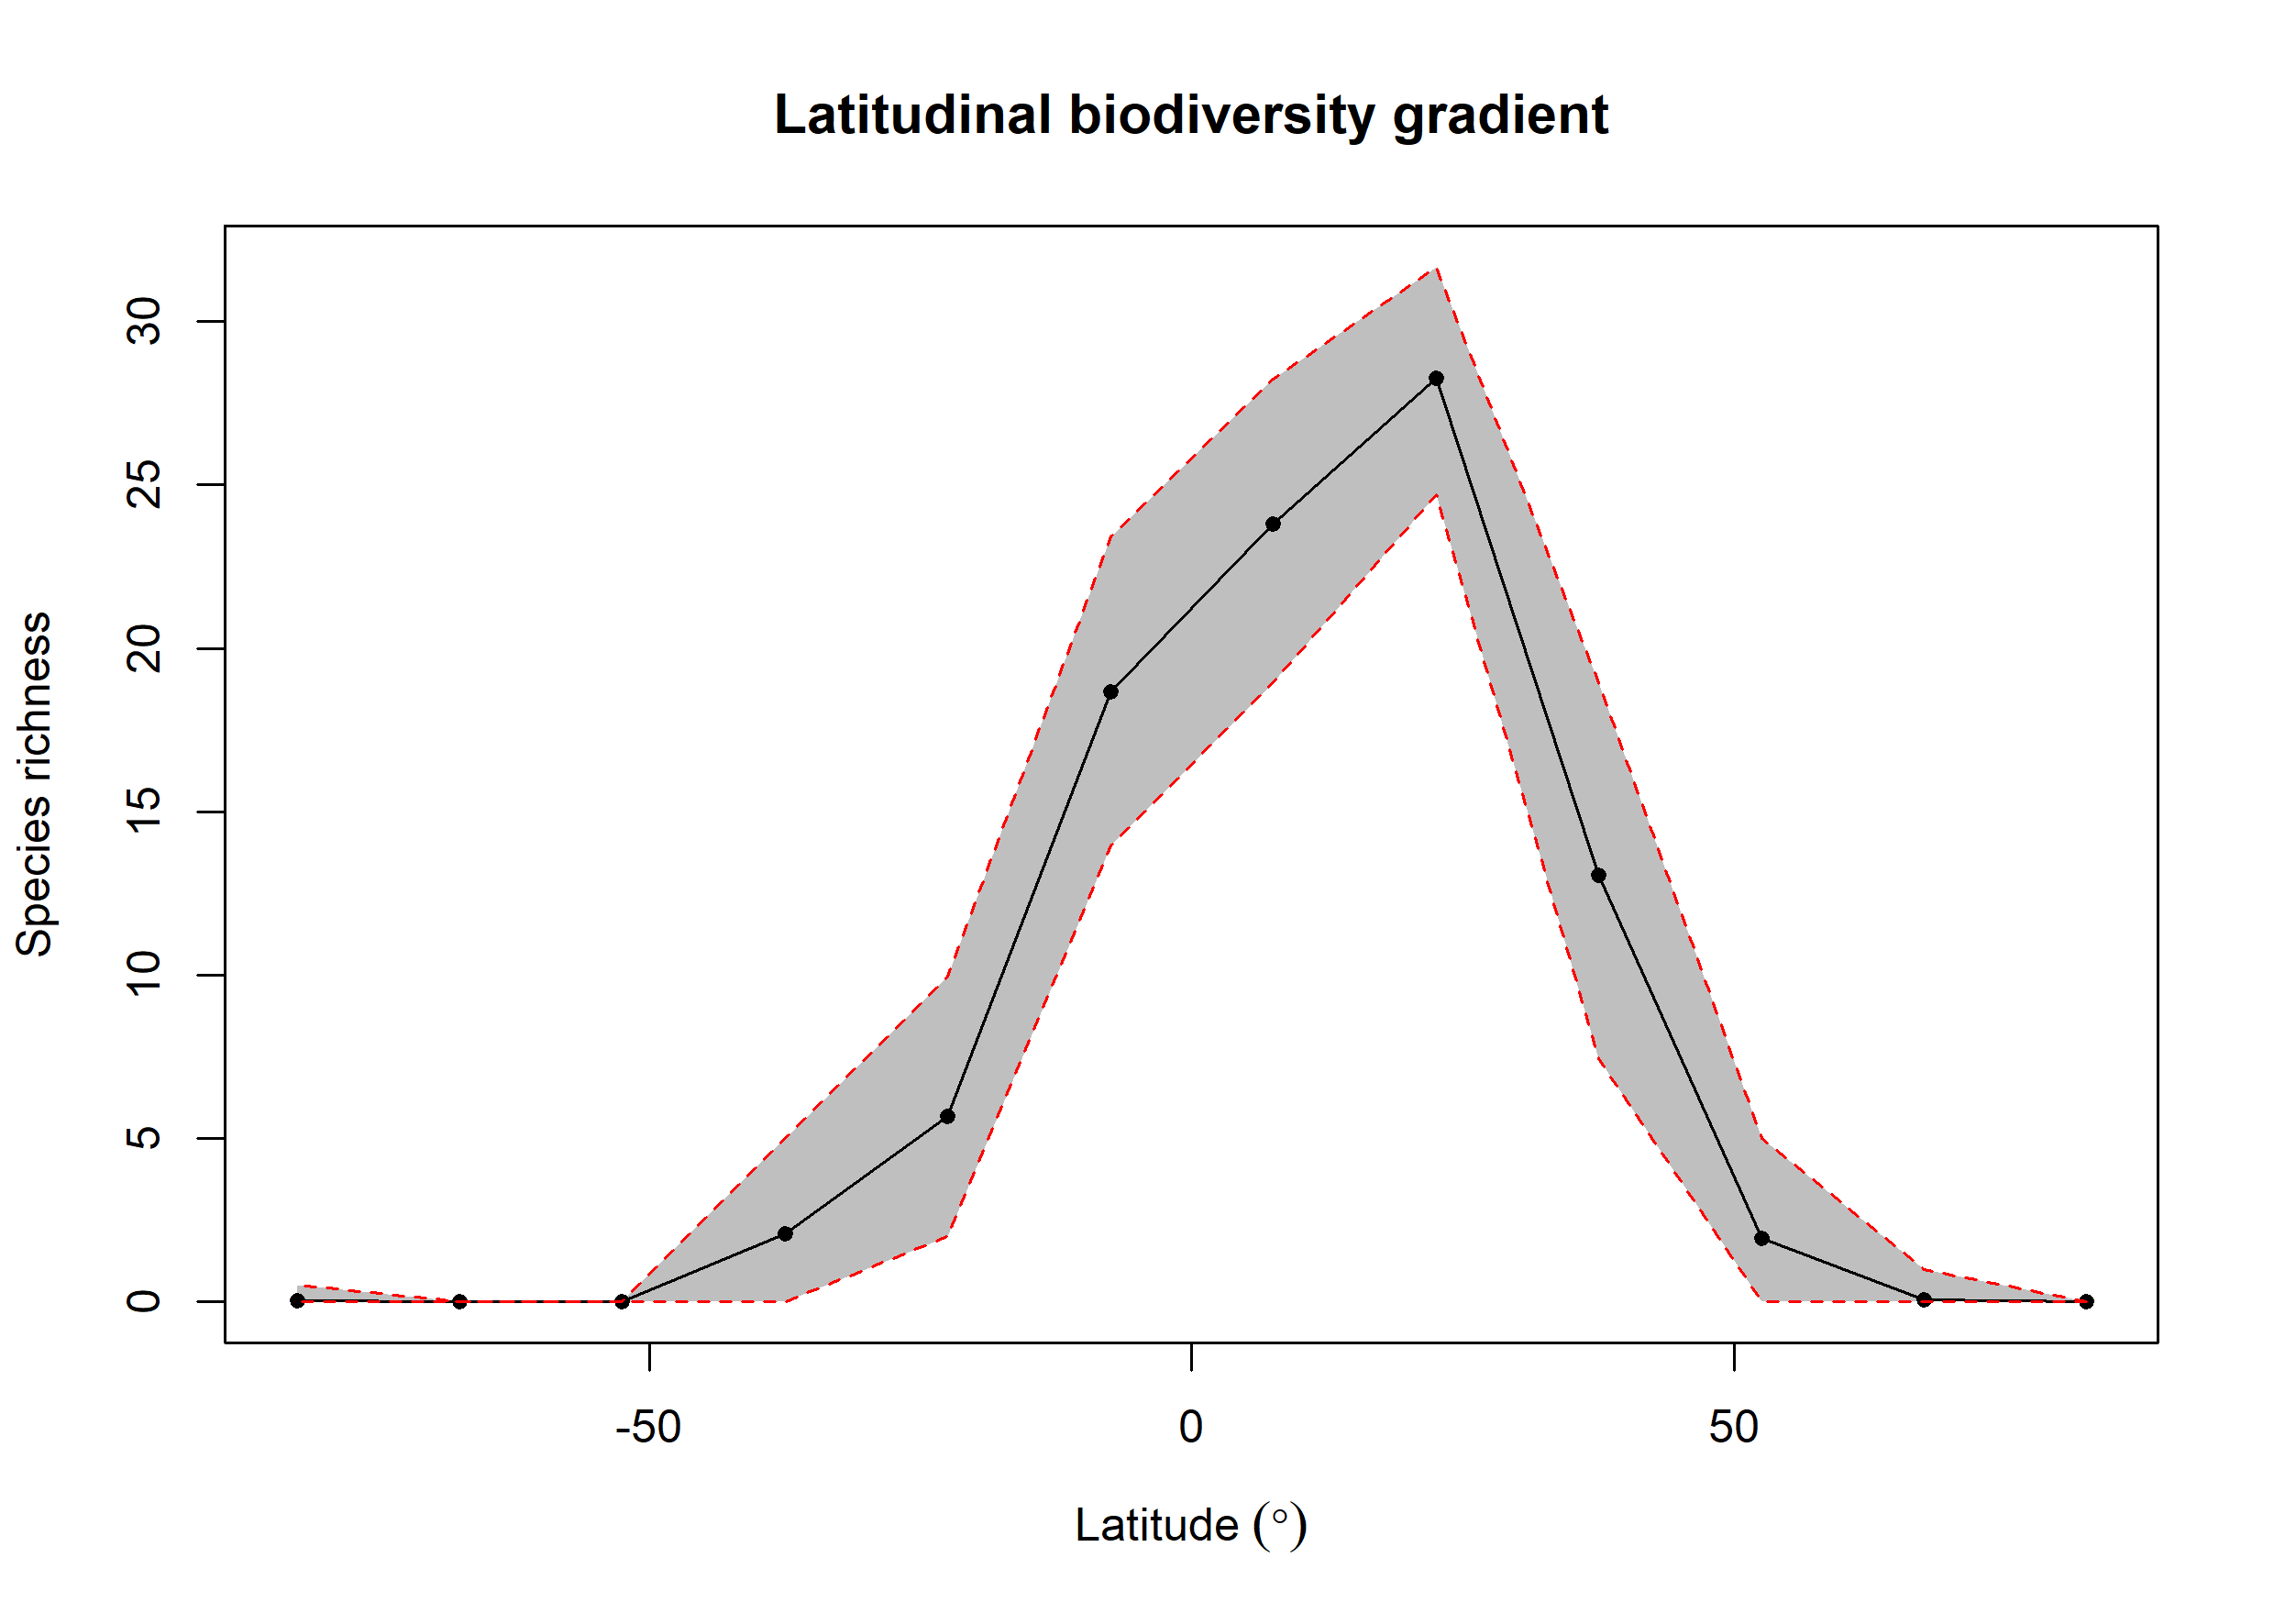

The table this chart was drawn from, first rows:
bin, max, min, mid, hemisphere, mean_richness, CI.Lower, CI.Upper
1, 90, 75, 82.5, N, 0.02, 0, 0
2, 75, 60, 67.5, N, 0.08, 0, 1
3, 60, 45, 52.5, N, 1.94, 0, 5
4, 45, 30, 37.5, N, 13.05, 7.448, 18.96
5, 30, 15, 22.5, N, 28.28, 24.7, 31.67
6, 15, 0, 7.5, N, 23.82, 18.96, 28.23
7, 0, -15, -7.5, S, 18.67, 13.95, 23.4
8, -15, -30, -22.5, S, 5.673, 2, 9.954
9, -30, -45, -37.5, S, 2.09, 0, 5
10, -45, -60, -52.5, S, NA, NA, NA
11, -60, -75, -67.5, S, 0.02, 0, 0
12, -75, -90, -82.5, S, 0.03, 0, 0.525
